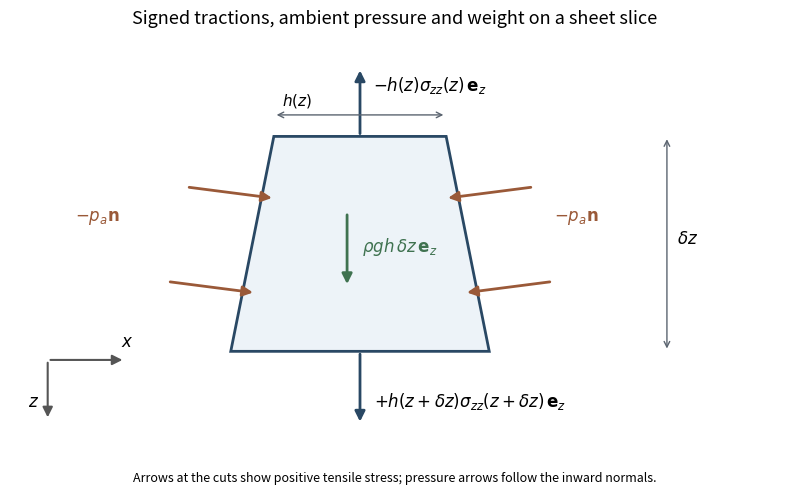

This figure's Python source:
"""Planar-sheet slice force diagram. Python 3.14; NumPy 2.3.5, Matplotlib 3.10.7.

Run from the desired output directory; emits only the PNG basename there.
Uses the caller's MPLCONFIGDIR unchanged.
"""
import numpy as np
import matplotlib
matplotlib.use('Agg')
import matplotlib.pyplot as plt
from matplotlib.patches import Polygon

fig,ax=plt.subplots(figsize=(8,5),dpi=140)
fig.patch.set_facecolor('white');ax.set_facecolor('white')
z1,z2=.7,3.2
h1,h2=.8,1.2
ax.add_patch(Polygon([(-h1,z1),(h1,z1),(h2,z2),(-h2,z2)],closed=True,facecolor='#edf3f8',edgecolor='#294864',linewidth=2))
def arrow(start,end,color='#294864',lw=2):
    ax.annotate('',xy=end,xytext=start,arrowprops={'arrowstyle':'-|>','color':color,'lw':lw,'mutation_scale':15})
arrow((0,z1),(0,-.1));ax.text(.12,.1,r'$-h(z)\sigma_{zz}(z)\,\mathbf{e}_z$',va='center',fontsize=12)
arrow((0,z2),(0,4.05));ax.text(.13,3.78,r'$+h(z+\delta z)\sigma_{zz}(z+\delta z)\,\mathbf{e}_z$',va='center',fontsize=12)
for z in [1.4,2.5]:
    half=h1+(h2-h1)*(z-z1)/(z2-z1)
    for side in [-1,1]:
        arrow((side*(half+.7),z-.112),(side*(half-.12),z+.02),color='#9a5938')
ax.text(-2.65,1.68,r'$-p_a\mathbf{n}$',color='#9a5938',fontsize=12)
ax.text(1.8,1.68,r'$-p_a\mathbf{n}$',color='#9a5938',fontsize=12)
arrow((-.12,1.58),(-.12,2.45),color='#3f7250')
ax.text(.02,2.04,r'$\rho g h\,\delta z\,\mathbf{e}_z$',color='#3f7250',fontsize=12)
ax.annotate('',xy=(-h1,.45),xytext=(h1,.45),arrowprops={'arrowstyle':'<->','color':'#5b6470'})
ax.text(-.72,.34,r'$h(z)$',fontsize=11)
ax.annotate('',xy=(2.85,z1),xytext=(2.85,z2),arrowprops={'arrowstyle':'<->','color':'#5b6470'})
ax.text(2.94,1.95,r'$\delta z$',fontsize=12)
arrow((-2.9,3.3),(-2.9,4.0),color='#555555',lw=1.5);ax.text(-3.08,3.85,r'$z$',fontsize=12)
arrow((-2.9,3.3),(-2.18,3.3),color='#555555',lw=1.5);ax.text(-2.22,3.15,r'$x$',fontsize=12)
ax.set_xlim(-3.25,3.9);ax.set_ylim(4.4,-.4);ax.axis('off')
ax.set_title('Signed tractions, ambient pressure and weight on a sheet slice',fontsize=13,pad=13)
fig.text(.5,.025,'Arrows at the cuts show positive tensile stress; pressure arrows follow the inward normals.',ha='center',fontsize=9)
fig.tight_layout(rect=(0,.05,1,1))
fig.savefig('paper-44-sheet-forces.png',facecolor='white',transparent=False)
plt.close(fig)
